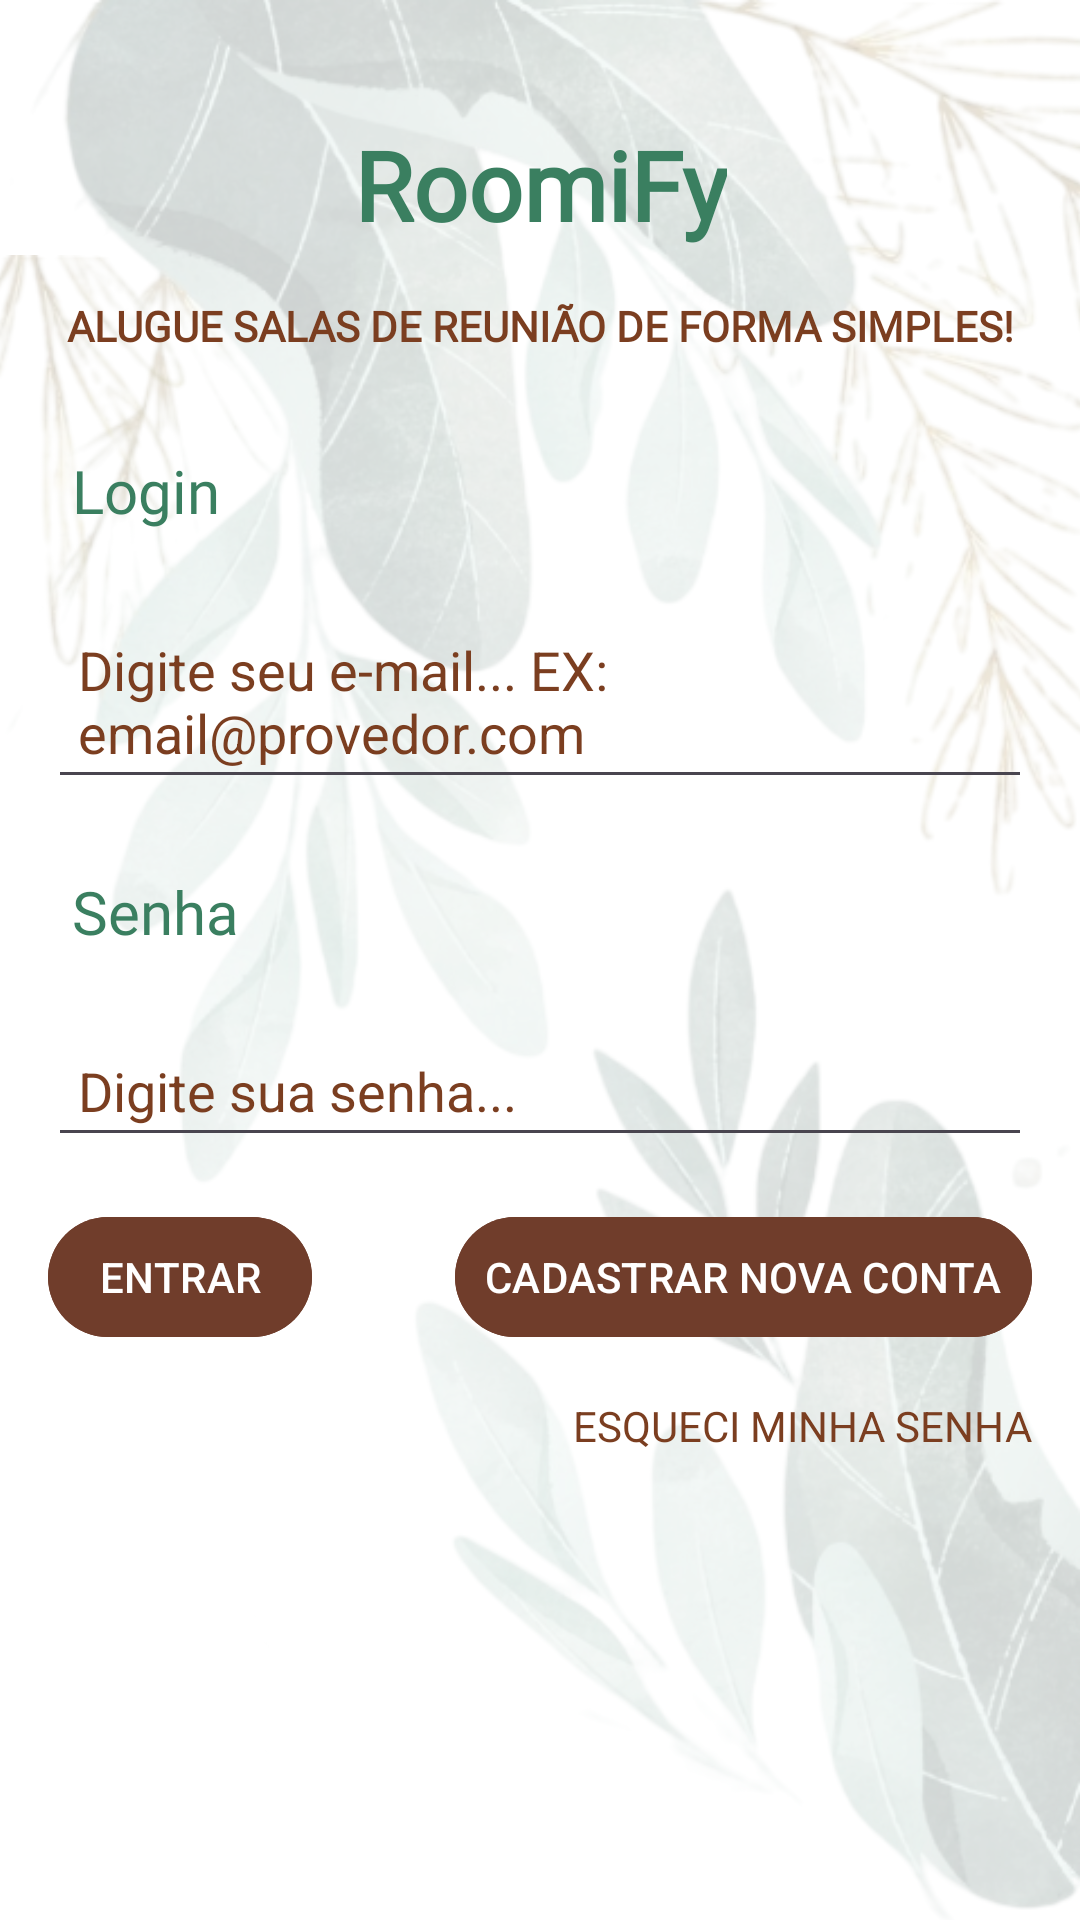

This screen was rendered from an Android layout file. Write that file and the resources it references.
<!-- AndroidManifest.xml: application theme Theme.Agrvai -->
<!-- res/layout/activity_main.xml -->
<?xml version="1.0" encoding="utf-8"?>
<androidx.constraintlayout.widget.ConstraintLayout xmlns:android="http://schemas.android.com/apk/res/android"
    xmlns:app="http://schemas.android.com/apk/res-auto"
    xmlns:tools="http://schemas.android.com/tools"
    android:id="@+id/main"
    android:layout_width="match_parent"
    android:layout_height="match_parent"
    android:background="@drawable/fundo"
    tools:context=".MainActivity">

    <TextView
        android:id="@+id/title"
        android:layout_width="wrap_content"
        android:layout_height="wrap_content"
        android:layout_marginTop="40dp"
        android:fontFamily="@font/bruno_ace"
        android:text="RoomiFy"
        android:textColor="#3A7F60"
        android:textSize="32sp"
        android:textStyle="bold"
        app:layout_constraintEnd_toEndOf="parent"
        app:layout_constraintStart_toStartOf="parent"
        app:layout_constraintTop_toTopOf="parent" />

    <TextView
        android:id="@+id/subtitle"
        android:layout_width="wrap_content"
        android:layout_height="wrap_content"
        android:layout_marginTop="8dp"
        android:fontFamily="@font/arsenal"
        android:textStyle="bold"
        android:padding="8dp"
        android:text="ALUGUE SALAS DE REUNIÃO DE FORMA SIMPLES!"
        android:textColor="#7B3E20"
        android:textSize="14sp"
        app:layout_constraintEnd_toEndOf="parent"
        app:layout_constraintStart_toStartOf="parent"
        app:layout_constraintTop_toBottomOf="@id/title" />

    <TextView
        android:id="@+id/textoemail"
        android:layout_width="wrap_content"
        android:layout_height="wrap_content"
        android:layout_margin="16dp"
        android:layout_marginTop="8dp"
        android:fontFamily="@font/bruno_ace"
        android:padding="8dp"
        android:text="Login"
        android:textColor="#3A7F60"
        android:textSize="20sp"
        app:layout_constraintStart_toStartOf="parent"
        app:layout_constraintTop_toBottomOf="@id/subtitle" />

    <EditText
        android:id="@+id/email"
        android:layout_width="0dp"
        android:layout_height="wrap_content"
        android:hint="Digite seu e-mail... EX: email@provedor.com"
        android:textColorHint="#7B3E20"
        android:textColor="#000000"
        android:padding="10dp"
        app:layout_constraintTop_toBottomOf="@id/textoemail"
        app:layout_constraintStart_toStartOf="parent"
        app:layout_constraintEnd_toEndOf="parent"
        android:layout_margin="16dp" />

    <TextView
        android:id="@+id/senha"
        android:layout_width="wrap_content"
        android:layout_height="wrap_content"
        android:layout_marginTop="8dp"
        android:layout_margin="16dp"
        android:fontFamily="@font/bruno_ace"
        android:padding="8dp"
        android:text="Senha"
        android:textColor="#3A7F60"
        android:textSize="20sp"
        app:layout_constraintStart_toStartOf="parent"
        app:layout_constraintTop_toBottomOf="@id/email" />

    <EditText
        android:id="@+id/password"
        android:layout_width="0dp"
        android:layout_height="wrap_content"
        android:hint="Digite sua senha..."
        android:inputType="textPassword"
        android:textColorHint="#7B3E20"
        android:textColor="#000000"
        android:padding="10dp"
        app:layout_constraintTop_toBottomOf="@id/senha"
        app:layout_constraintStart_toStartOf="parent"
        app:layout_constraintEnd_toEndOf="parent"
        android:layout_margin="16dp" />

    <com.google.android.material.button.MaterialButton
        android:id="@+id/login_button"
        android:layout_width="wrap_content"
        android:layout_height="wrap_content"
        android:text="ENTRAR"
        android:textColor="#FFFFFF"
        android:padding="10dp"
        app:layout_constraintTop_toBottomOf="@id/password"
        app:layout_constraintStart_toStartOf="parent"
        android:layout_margin="16dp"
        android:backgroundTint="@color/sim" />

    <com.google.android.material.button.MaterialButton
        android:id="@+id/registerButton"
        android:layout_width="wrap_content"
        android:layout_height="wrap_content"
        android:text="CADASTRAR NOVA CONTA"
        android:textColor="#FFFFFF"
        android:padding="10dp"
        app:layout_constraintTop_toBottomOf="@id/password"
        app:layout_constraintEnd_toEndOf="parent"
        android:layout_margin="16dp"
        android:backgroundTint="@color/sim" />

    <TextView
        android:id="@+id/forgot_password"
        android:layout_width="wrap_content"
        android:layout_height="wrap_content"
        android:text="ESQUECI MINHA SENHA"
        android:textColor="#7B3E20"
        android:textSize="14sp"
        app:layout_constraintTop_toBottomOf="@id/login_button"
        app:layout_constraintEnd_toEndOf="parent"
        android:layout_marginTop="16dp"
        android:layout_marginEnd="16dp" />
</androidx.constraintlayout.widget.ConstraintLayout>
<!-- resources referenced by this layout -->
<resources>
  <color name="sim">#703d2b</color>
  <!-- drawable fundo: png bitmap (drawable, 773299 bytes) -->
  <style name="Theme.Agrvai" parent="Base.Theme.Agrvai" />
  <style name="Base.Theme.Agrvai" parent="Theme.Material3.DayNight.NoActionBar">
          
          
      </style>
</resources>
